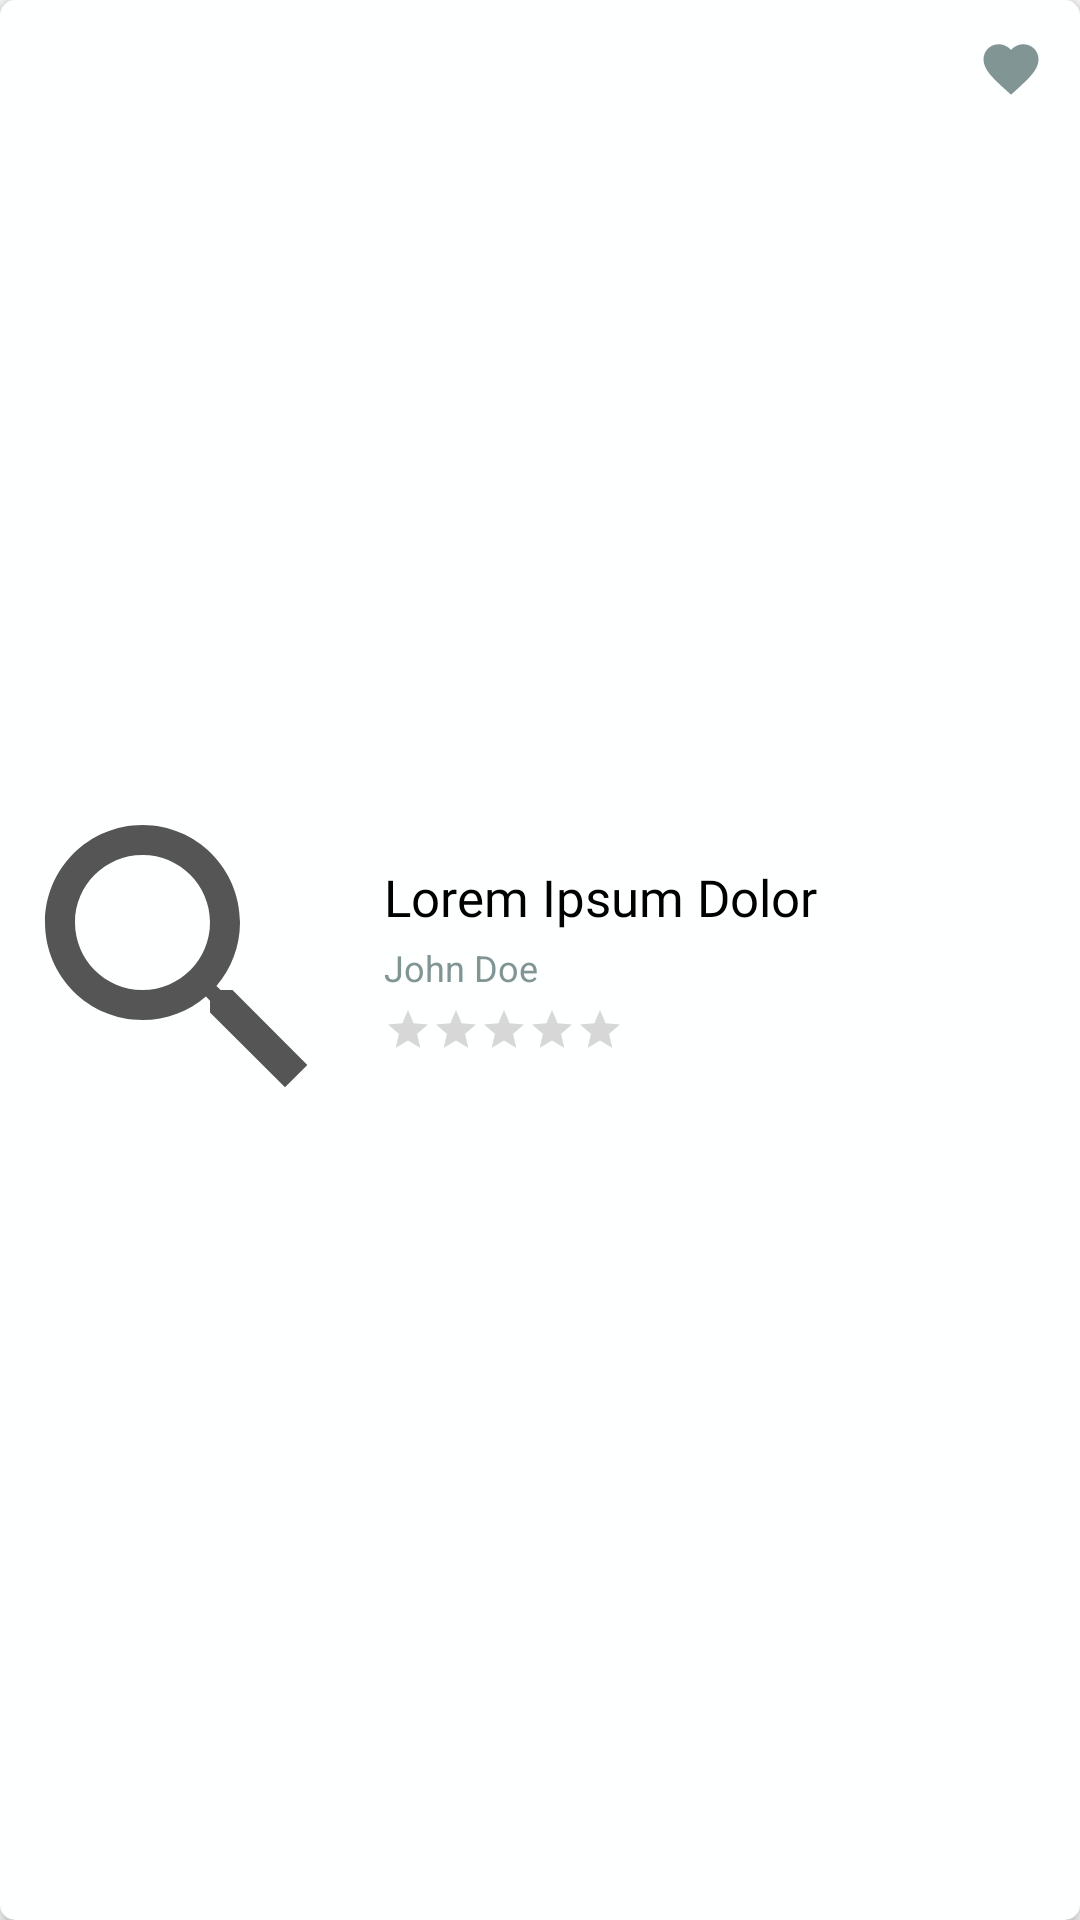

This screen was rendered from an Android layout file. Write that file and the resources it references.
<!-- AndroidManifest.xml: application theme Theme.KotlinBotNav -->
<!-- res/layout/adapter_wishlist.xml -->
<?xml version="1.0" encoding="utf-8"?>
<androidx.cardview.widget.CardView
    xmlns:android="http://schemas.android.com/apk/res/android"
    xmlns:tools="http://schemas.android.com/tools"
    xmlns:app="http://schemas.android.com/apk/res-auto"
    android:id="@+id/cardView"
    android:layout_width="match_parent"
    android:layout_height="120dp"
    app:cardCornerRadius="5dp"
    app:cardPreventCornerOverlap="true"
    android:layout_margin="6dp"
    app:cardElevation="3dp"
    app:cardBackgroundColor="#FEFFFF">

    <LinearLayout
        android:layout_width="match_parent"
        android:layout_height="match_parent"
        android:weightSum="3"
        android:orientation="horizontal">

        <ImageView
            android:id="@+id/ivImage"
            android:layout_width="0dp"
            android:layout_height="match_parent"
            android:layout_weight="1"
            android:src="@drawable/ic_baseline_search_24"
            tools:ignore="ContentDescription" />

        <RelativeLayout
            android:layout_width="0dp"
            android:layout_height="match_parent"
            android:orientation="vertical"
            android:paddingStart="8dp"
            android:layout_weight="2"
            tools:ignore="RtlSymmetry">

            <ImageView
                android:id="@+id/ivWish"
                android:layout_width="22dp"
                android:layout_height="22dp"
                android:layout_alignParentEnd="true"
                android:layout_margin="12dp"
                android:clickable="true"
                android:background="?actionBarItemBackground"
                android:src="@drawable/ic_baseline_favorite_24"/>

            <LinearLayout
                android:layout_width="match_parent"
                android:layout_height="wrap_content"
                android:layout_centerVertical="true"
                android:layout_toStartOf="@id/ivWish"
                android:orientation="vertical">

                <TextView
                    android:id="@+id/tvName"
                    android:layout_width="wrap_content"
                    android:layout_height="wrap_content"
                    android:text="Lorem Ipsum Dolor Emmet Emmet Emmet"
                    android:textColor="@color/black"
                    android:textSize="17sp"
                    android:fontFamily="@font/google_sans_regular"
                    android:maxLines="1"/>

                <TextView
                    android:id="@+id/instructorName"
                    android:layout_width="wrap_content"
                    android:layout_height="wrap_content"
                    android:text="John Doe"
                    android:textColor="#819595"
                    android:textSize="12sp"
                    android:textFontWeight="200"
                    android:layout_marginTop="4dp"/>

                <RelativeLayout
                    android:layout_width="match_parent"
                    android:layout_height="match_parent"
                    android:layout_marginTop="4dp">

                    <RatingBar
                        android:id="@+id/starRating"
                        android:layout_width="wrap_content"
                        android:layout_height="wrap_content"
                        style="?android:attr/ratingBarStyleSmall"
                        android:numStars="5"
                        android:stepSize="1.0"
                        android:layout_centerVertical="true"
                        android:isIndicator="true"
                        android:rating="0"
                        android:layout_alignParentStart="true"
                        android:progressTint="#FFC107" />

                    <TextView
                        android:id="@+id/numericRating"
                        android:layout_width="wrap_content"
                        android:layout_height="wrap_content"
                        android:text="4.0"
                        android:visibility="invisible"
                        android:layout_toRightOf="@id/starRating"
                        android:textColor="@color/black"
                        android:textSize="13sp"
                        android:layout_centerVertical="true"
                        android:textFontWeight="200"
                        android:layout_marginStart="5dp"
                        android:fontFamily="@font/google_sans_regular"/>

                    <TextView
                        android:id="@+id/totalNumberOfRatingByUsers"
                        android:layout_width="wrap_content"
                        android:layout_height="wrap_content"
                        android:text="(196)"
                        android:visibility="invisible"
                        android:layout_centerVertical="true"
                        android:layout_toEndOf="@id/numericRating"
                        android:textColor="#B3BCC1"
                        android:textSize="13sp"
                        android:textFontWeight="200"
                        android:layout_marginStart="5dp" />

                </RelativeLayout>

            </LinearLayout>

            <TextView
                android:id="@+id/tvCost"
                android:layout_width="wrap_content"
                android:layout_height="wrap_content"
                android:text="$20"
                android:layout_marginTop="4dp"
                android:textColor="@color/black"
                android:textSize="14sp"
                android:visibility="gone"
                android:fontFamily="@font/google_sans_bold"
                android:layout_alignParentEnd="true"
                android:layout_alignParentBottom="true"
                android:layout_margin="12dp"
                android:textAllCaps="true" />

        </RelativeLayout>

    </LinearLayout>

</androidx.cardview.widget.CardView>
<!-- resources referenced by this layout -->
<resources>
  <color name="black">#FF000000</color>
  <!-- drawable ic_baseline_favorite_24 (drawable) -->
  <vector xmlns:android="http://schemas.android.com/apk/res/android"
      android:width="24dp"
      android:height="24dp"
      android:viewportWidth="24"
      android:viewportHeight="24"
      android:tint="#819595">
    <path
        android:fillColor="@android:color/black"
        android:pathData="M12,21.35l-1.45,-1.32C5.4,15.36 2,12.28 2,8.5 2,5.42 4.42,3 7.5,3c1.74,0 3.41,0.81 4.5,2.09C13.09,3.81 14.76,3 16.5,3 19.58,3 22,5.42 22,8.5c0,3.78 -3.4,6.86 -8.55,11.54L12,21.35z"/>
  </vector>
  <!-- drawable ic_baseline_search_24 (drawable) -->
  <vector xmlns:android="http://schemas.android.com/apk/res/android"
      android:width="24dp"
      android:height="24dp"
      android:viewportWidth="24"
      android:viewportHeight="24"
      android:tint="#555">
    <path
        android:fillColor="@android:color/white"
        android:pathData="M15.5,14h-0.79l-0.28,-0.27C15.41,12.59 16,11.11 16,9.5 16,5.91 13.09,3 9.5,3S3,5.91 3,9.5 5.91,16 9.5,16c1.61,0 3.09,-0.59 4.23,-1.57l0.27,0.28v0.79l5,4.99L20.49,19l-4.99,-5zM9.5,14C7.01,14 5,11.99 5,9.5S7.01,5 9.5,5 14,7.01 14,9.5 11.99,14 9.5,14z"/>
  </vector>
  <style name="Theme.KotlinBotNav" parent="Theme.AppCompat.Light.NoActionBar">
          
          <item name="colorPrimary">@color/purple_500</item>
          <item name="colorPrimaryDark">@color/purple_700</item>
  
          <item name="colorAccent">@color/purple_500</item>
  
          
          <item name="android:statusBarColor">@android:color/white</item>
          <item name="android:windowLightStatusBar" tools:ignore="NewApi">true</item>
      </style>
  <color name="purple_500">#3762fe</color>
  <color name="purple_700">#FF3700B3</color>
</resources>
